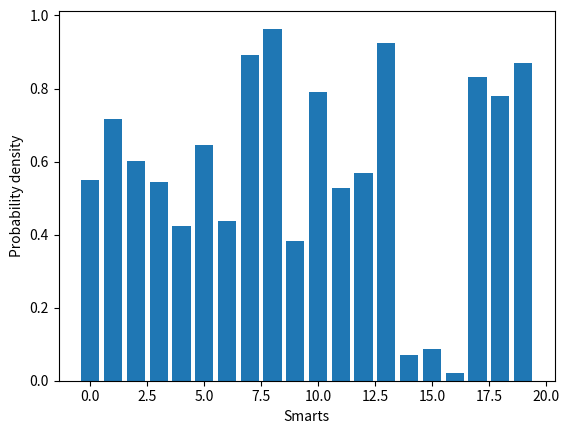

Write the Python code that produced this figure.
# -*- coding: utf-8 -*-
"""
Created on Wed Jun  7 11:19:00 2017

[redacted]
"""

import numpy as np
import matplotlib.mlab as mlab
import matplotlib.pyplot as plt

np.random.seed(0)

# example data
x = np.arange(20)
y = np.random.rand(20)

plt.bar(x, y)

plt.xlabel('Smarts')
plt.ylabel('Probability density')

plt.show()